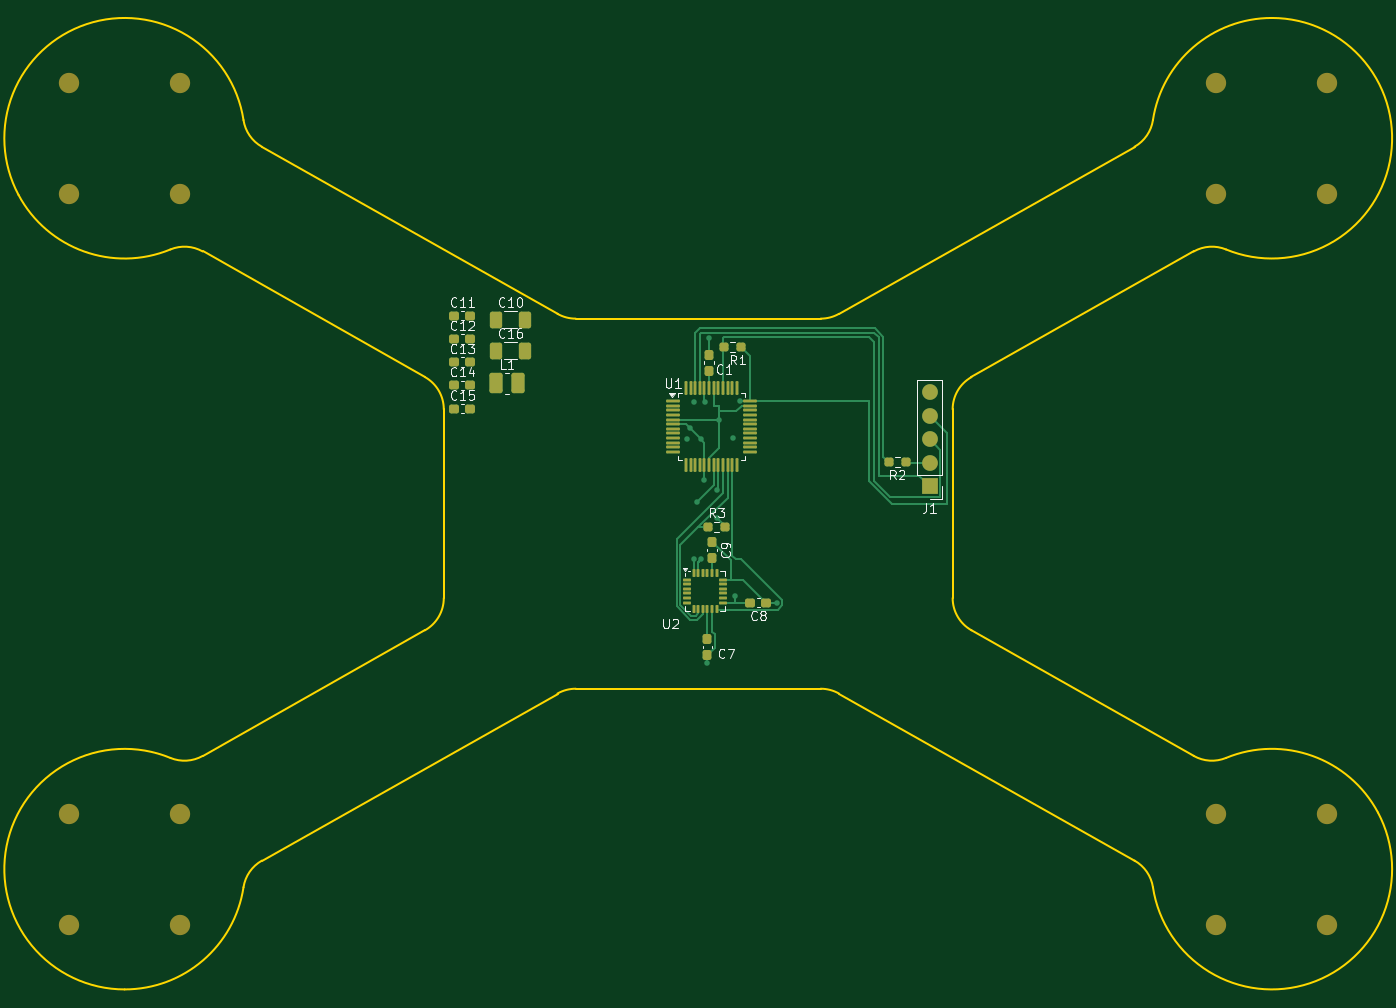
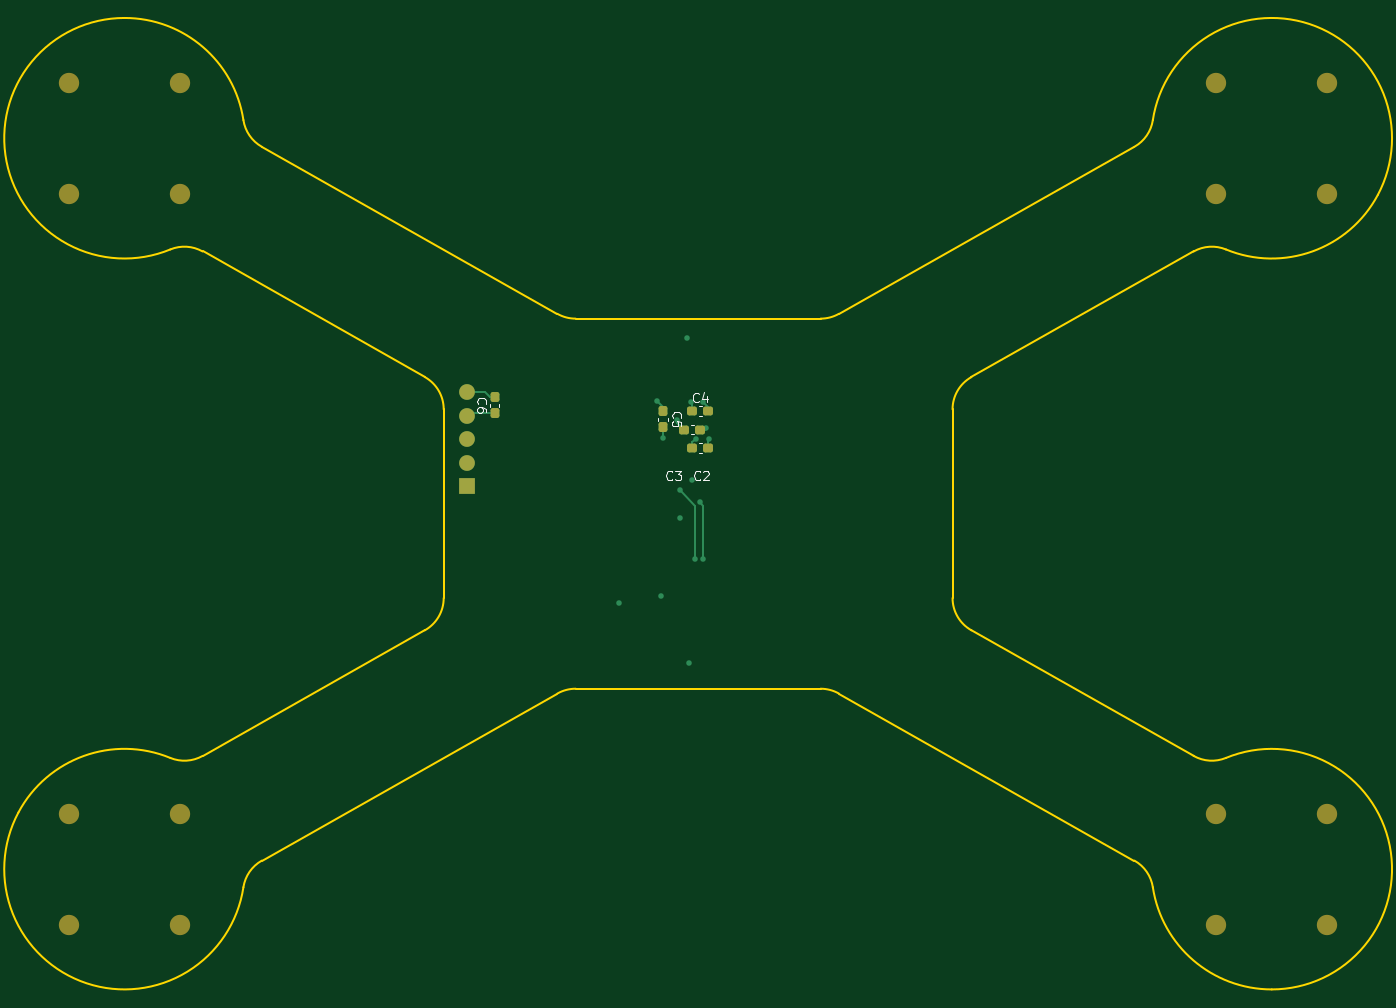
Circuit board: 10 layer files. Board 146.9 x 105.0 mm.
- bottom_copper: neodrone-v1-B_Cu.gbr (4773 bytes)
- bottom_mask: neodrone-v1-B_Mask.gbr (2887 bytes)
- paste: neodrone-v1-B_Paste.gbr (1779 bytes)
- bottom_silk: neodrone-v1-B_Silkscreen.gbr (7914 bytes)
- outline: neodrone-v1-Edge_Cuts.gbr (3043 bytes)
- top_copper: neodrone-v1-F_Cu.gbr (17145 bytes)
- top_mask: neodrone-v1-F_Mask.gbr (6235 bytes)
- paste: neodrone-v1-F_Paste.gbr (5127 bytes)
- top_silk: neodrone-v1-F_Silkscreen.gbr (26935 bytes)
- inner_copper: neodrone-v1-GND.gbr (79355 bytes)

=== bottom_copper: neodrone-v1-B_Cu.gbr ===
%TF.GenerationSoftware,KiCad,Pcbnew,9.0.6*%
%TF.CreationDate,2025-12-28T22:24:58-08:00*%
%TF.ProjectId,neodrone-v1,6e656f64-726f-46e6-952d-76312e6b6963,rev?*%
%TF.SameCoordinates,Original*%
%TF.FileFunction,Copper,L4,Bot*%
%TF.FilePolarity,Positive*%
%FSLAX46Y46*%
G04 Gerber Fmt 4.6, Leading zero omitted, Abs format (unit mm)*
G04 Created by KiCad (PCBNEW 9.0.6) date 2025-12-28 22:24:58*
%MOMM*%
%LPD*%
G01*
G04 APERTURE LIST*
G04 Aperture macros list*
%AMRoundRect*
0 Rectangle with rounded corners*
0 $1 Rounding radius*
0 $2 $3 $4 $5 $6 $7 $8 $9 X,Y pos of 4 corners*
0 Add a 4 corners polygon primitive as box body*
4,1,4,$2,$3,$4,$5,$6,$7,$8,$9,$2,$3,0*
0 Add four circle primitives for the rounded corners*
1,1,$1+$1,$2,$3*
1,1,$1+$1,$4,$5*
1,1,$1+$1,$6,$7*
1,1,$1+$1,$8,$9*
0 Add four rect primitives between the rounded corners*
20,1,$1+$1,$2,$3,$4,$5,0*
20,1,$1+$1,$4,$5,$6,$7,0*
20,1,$1+$1,$6,$7,$8,$9,0*
20,1,$1+$1,$8,$9,$2,$3,0*%
G04 Aperture macros list end*
%TA.AperFunction,SMDPad,CuDef*%
%ADD10RoundRect,0.237500X-0.237500X0.300000X-0.237500X-0.300000X0.237500X-0.300000X0.237500X0.300000X0*%
%TD*%
%TA.AperFunction,SMDPad,CuDef*%
%ADD11RoundRect,0.237500X0.300000X0.237500X-0.300000X0.237500X-0.300000X-0.237500X0.300000X-0.237500X0*%
%TD*%
%TA.AperFunction,SMDPad,CuDef*%
%ADD12RoundRect,0.237500X-0.300000X-0.237500X0.300000X-0.237500X0.300000X0.237500X-0.300000X0.237500X0*%
%TD*%
%TA.AperFunction,ComponentPad*%
%ADD13C,1.700000*%
%TD*%
%TA.AperFunction,ComponentPad*%
%ADD14R,1.700000X1.700000*%
%TD*%
%TA.AperFunction,SMDPad,CuDef*%
%ADD15RoundRect,0.237500X0.237500X-0.300000X0.237500X0.300000X-0.237500X0.300000X-0.237500X-0.300000X0*%
%TD*%
%TA.AperFunction,ViaPad*%
%ADD16C,0.600000*%
%TD*%
%TA.AperFunction,Conductor*%
%ADD17C,0.200000*%
%TD*%
G04 APERTURE END LIST*
D10*
%TO.P,C5,1*%
%TO.N,+3V3*%
X154275000Y-90000000D03*
%TO.P,C5,2*%
%TO.N,GND*%
X154275000Y-91725000D03*
%TD*%
D11*
%TO.P,C2,2*%
%TO.N,GND*%
X149412500Y-94000000D03*
%TO.P,C2,1*%
%TO.N,+3V3*%
X151137500Y-94000000D03*
%TD*%
D12*
%TO.P,C3,2*%
%TO.N,GND*%
X152000000Y-92000000D03*
%TO.P,C3,1*%
%TO.N,+3V3*%
X150275000Y-92000000D03*
%TD*%
D11*
%TO.P,C4,1*%
%TO.N,+3V3*%
X151137500Y-90000000D03*
%TO.P,C4,2*%
%TO.N,GND*%
X149412500Y-90000000D03*
%TD*%
D13*
%TO.P,J1,5,GND*%
%TO.N,GND*%
X175500000Y-87960000D03*
%TO.P,J1,4,3V3*%
%TO.N,+3V3*%
X175500000Y-90500000D03*
%TO.P,J1,3,RESET*%
%TO.N,Net-(J1-RESET)*%
X175500000Y-93040000D03*
%TO.P,J1,2,SWCLK*%
%TO.N,Net-(J1-SWCLK)*%
X175500000Y-95580000D03*
D14*
%TO.P,J1,1,SWDIO*%
%TO.N,Net-(J1-SWDIO)*%
X175500000Y-98120000D03*
%TD*%
D15*
%TO.P,C6,1*%
%TO.N,+3V3*%
X172500000Y-90225000D03*
%TO.P,C6,2*%
%TO.N,GND*%
X172500000Y-88500000D03*
%TD*%
D16*
%TO.N,IMU_SCK*%
X152500000Y-98500000D03*
%TO.N,IMU_MOSI*%
X150349998Y-99849998D03*
%TO.N,IMU_SCK*%
X150800003Y-106000000D03*
%TO.N,IMU_MOSI*%
X150000000Y-106000000D03*
%TO.N,+3V3*%
X152500000Y-101500000D03*
X151152290Y-97482060D03*
X154500000Y-110000000D03*
%TO.N,GND*%
X154275000Y-92862500D03*
X150000000Y-89000000D03*
X159000000Y-110703125D03*
X151500000Y-117214047D03*
%TO.N,+3V3*%
X150775000Y-93000000D03*
%TO.N,GND*%
X152775000Y-91000000D03*
%TO.N,+3V3*%
X151275000Y-89000000D03*
X149637500Y-91862500D03*
%TO.N,GND*%
X149275000Y-93000000D03*
X151671083Y-82116356D03*
%TO.N,+3V3*%
X154977812Y-88860278D03*
%TO.N,GND*%
X175500000Y-87960000D03*
%TD*%
D17*
%TO.N,IMU_MOSI*%
X150000000Y-100199997D02*
X150000000Y-106000000D01*
X150349998Y-99849998D02*
X150000000Y-100199997D01*
%TO.N,+3V3*%
X149775000Y-92000000D02*
X150275000Y-92000000D01*
X149637500Y-91862500D02*
X149775000Y-92000000D01*
%TO.N,IMU_SCK*%
X150800003Y-106000000D02*
X150800003Y-100249937D01*
X150800003Y-100249937D02*
X152500000Y-98549940D01*
X152500000Y-98549940D02*
X152500000Y-98500000D01*
%TO.N,+3V3*%
X154275000Y-90000000D02*
X154275000Y-89563090D01*
X154275000Y-89563090D02*
X154977812Y-88860278D01*
%TO.N,GND*%
X149412500Y-90000000D02*
X149412500Y-89587500D01*
X149412500Y-89587500D02*
X150000000Y-89000000D01*
%TO.N,+3V3*%
X154977812Y-88860278D02*
X154914722Y-88860278D01*
X172500000Y-90225000D02*
X175225000Y-90225000D01*
X175225000Y-90225000D02*
X175500000Y-90500000D01*
%TO.N,GND*%
X172500000Y-88500000D02*
X173000000Y-88500000D01*
X173000000Y-88500000D02*
X173540000Y-87960000D01*
X173540000Y-87960000D02*
X175500000Y-87960000D01*
X149412500Y-94000000D02*
X149412500Y-93137500D01*
X149412500Y-93137500D02*
X149275000Y-93000000D01*
X154275000Y-92862500D02*
X154275000Y-91725000D01*
X152775000Y-91225000D02*
X152000000Y-92000000D01*
X152775000Y-91000000D02*
X152775000Y-91225000D01*
%TO.N,+3V3*%
X151137500Y-89137500D02*
X151275000Y-89000000D01*
X151137500Y-90000000D02*
X151137500Y-89137500D01*
X151137500Y-94000000D02*
X151137500Y-93362500D01*
X151137500Y-93362500D02*
X150775000Y-93000000D01*
%TD*%
M02*

=== bottom_mask: neodrone-v1-B_Mask.gbr (2887 bytes, source withheld) ===
=== paste: neodrone-v1-B_Paste.gbr (1779 bytes, source withheld) ===
=== bottom_silk: neodrone-v1-B_Silkscreen.gbr (7914 bytes, source omitted) ===
=== outline: neodrone-v1-Edge_Cuts.gbr ===
%TF.GenerationSoftware,KiCad,Pcbnew,9.0.6*%
%TF.CreationDate,2025-12-28T22:24:58-08:00*%
%TF.ProjectId,neodrone-v1,6e656f64-726f-46e6-952d-76312e6b6963,rev?*%
%TF.SameCoordinates,Original*%
%TF.FileFunction,Profile,NP*%
%FSLAX46Y46*%
G04 Gerber Fmt 4.6, Leading zero omitted, Abs format (unit mm)*
G04 Created by KiCad (PCBNEW 9.0.6) date 2025-12-28 22:24:58*
%MOMM*%
%LPD*%
G01*
G04 APERTURE LIST*
%TA.AperFunction,Profile*%
%ADD10C,0.200000*%
%TD*%
G04 APERTURE END LIST*
D10*
X163737902Y-120000000D02*
G75*
G02*
X165706128Y-120517748I0J-3999991D01*
G01*
X137262014Y-120000000D02*
X163737902Y-120000000D01*
X103337530Y-138579981D02*
X135293788Y-120517748D01*
X101351453Y-141459353D02*
G75*
G02*
X88499958Y-152499999I-12851494J1959352D01*
G01*
X96940787Y-127262662D02*
G75*
G02*
X93449593Y-127479138I-1968230J3482248D01*
G01*
X96940792Y-72737340D02*
X120968193Y-86318046D01*
X93449593Y-72520862D02*
G75*
G02*
X96940792Y-72737339I1522965J-3698738D01*
G01*
X163737901Y-80000000D02*
X137262098Y-80000000D01*
X165706173Y-79482227D02*
G75*
G02*
X163737901Y-79999972I-1968215J3482227D01*
G01*
X199648463Y-58540647D02*
G75*
G02*
X212499958Y-47500000I12851495J-1959353D01*
G01*
X180031728Y-113681957D02*
G75*
G02*
X177999958Y-110199708I1968227J3482249D01*
G01*
X204059129Y-127262663D02*
X180031728Y-113681957D01*
X207550323Y-127479138D02*
G75*
G02*
X204059129Y-127262663I-1522965J3698729D01*
G01*
X207550323Y-127479138D02*
G75*
G02*
X223970546Y-133382353I4949634J-12020863D01*
G01*
X165706128Y-120517748D02*
X197662387Y-138579981D01*
X120968189Y-113681957D02*
X96940787Y-127262663D01*
X77029370Y-66617647D02*
G75*
G02*
X101351453Y-58540647I11470588J6117647D01*
G01*
X93449593Y-72520862D02*
G75*
G02*
X77029369Y-66617647I-4949635J12020862D01*
G01*
X212499958Y-47500000D02*
G75*
G02*
X207550323Y-72520862I0J-13000000D01*
G01*
X135293788Y-120517748D02*
G75*
G02*
X137262014Y-120000000I1968226J-3482243D01*
G01*
X103337576Y-61420045D02*
G75*
G02*
X101351453Y-58540647I1968282J3482345D01*
G01*
X122999958Y-89800290D02*
X122999958Y-110199708D01*
X137262098Y-80000000D02*
G75*
G02*
X135293716Y-79482211I0J4000310D01*
G01*
X197662385Y-61420020D02*
X165706173Y-79482227D01*
X204059124Y-72737340D02*
G75*
G02*
X207550323Y-72520863I1968234J-3482260D01*
G01*
X122999958Y-110199708D02*
G75*
G02*
X120968189Y-113681957I-3999999J0D01*
G01*
X180031729Y-86318042D02*
X204059124Y-72737340D01*
X88499958Y-152500000D02*
G75*
G02*
X93449593Y-127479138I1J13000000D01*
G01*
X177999958Y-89800300D02*
G75*
G02*
X180031732Y-86318047I4000000J0D01*
G01*
X120968193Y-86318046D02*
G75*
G02*
X122999960Y-89800290I-1968225J-3482244D01*
G01*
X135293716Y-79482212D02*
X103337576Y-61420045D01*
X199648463Y-58540647D02*
G75*
G02*
X197662396Y-61420039I-3954305J602847D01*
G01*
X177999958Y-110199708D02*
X177999958Y-89800300D01*
X101351453Y-141459353D02*
G75*
G02*
X103337530Y-138579981I3954304J-602878D01*
G01*
X223970546Y-133382353D02*
G75*
G02*
X199648463Y-141459353I-11470588J-6117647D01*
G01*
X197662387Y-138579981D02*
G75*
G02*
X199648463Y-141459353I-1968230J-3482251D01*
G01*
M02*

=== top_copper: neodrone-v1-F_Cu.gbr (17145 bytes, source omitted) ===
=== top_mask: neodrone-v1-F_Mask.gbr (6235 bytes, source omitted) ===
=== paste: neodrone-v1-F_Paste.gbr ===
%TF.GenerationSoftware,KiCad,Pcbnew,9.0.6*%
%TF.CreationDate,2025-12-28T22:24:58-08:00*%
%TF.ProjectId,neodrone-v1,6e656f64-726f-46e6-952d-76312e6b6963,rev?*%
%TF.SameCoordinates,Original*%
%TF.FileFunction,Paste,Top*%
%TF.FilePolarity,Positive*%
%FSLAX46Y46*%
G04 Gerber Fmt 4.6, Leading zero omitted, Abs format (unit mm)*
G04 Created by KiCad (PCBNEW 9.0.6) date 2025-12-28 22:24:58*
%MOMM*%
%LPD*%
G01*
G04 APERTURE LIST*
G04 Aperture macros list*
%AMRoundRect*
0 Rectangle with rounded corners*
0 $1 Rounding radius*
0 $2 $3 $4 $5 $6 $7 $8 $9 X,Y pos of 4 corners*
0 Add a 4 corners polygon primitive as box body*
4,1,4,$2,$3,$4,$5,$6,$7,$8,$9,$2,$3,0*
0 Add four circle primitives for the rounded corners*
1,1,$1+$1,$2,$3*
1,1,$1+$1,$4,$5*
1,1,$1+$1,$6,$7*
1,1,$1+$1,$8,$9*
0 Add four rect primitives between the rounded corners*
20,1,$1+$1,$2,$3,$4,$5,0*
20,1,$1+$1,$4,$5,$6,$7,0*
20,1,$1+$1,$6,$7,$8,$9,0*
20,1,$1+$1,$8,$9,$2,$3,0*%
G04 Aperture macros list end*
%ADD10RoundRect,0.237500X0.250000X0.237500X-0.250000X0.237500X-0.250000X-0.237500X0.250000X-0.237500X0*%
%ADD11RoundRect,0.075000X-0.662500X-0.075000X0.662500X-0.075000X0.662500X0.075000X-0.662500X0.075000X0*%
%ADD12RoundRect,0.075000X-0.075000X-0.662500X0.075000X-0.662500X0.075000X0.662500X-0.075000X0.662500X0*%
%ADD13RoundRect,0.237500X-0.237500X0.300000X-0.237500X-0.300000X0.237500X-0.300000X0.237500X0.300000X0*%
%ADD14RoundRect,0.250001X-0.462499X-0.849999X0.462499X-0.849999X0.462499X0.849999X-0.462499X0.849999X0*%
%ADD15RoundRect,0.250000X-0.412500X-0.650000X0.412500X-0.650000X0.412500X0.650000X-0.412500X0.650000X0*%
%ADD16RoundRect,0.237500X-0.300000X-0.237500X0.300000X-0.237500X0.300000X0.237500X-0.300000X0.237500X0*%
%ADD17RoundRect,0.075000X-0.350000X-0.075000X0.350000X-0.075000X0.350000X0.075000X-0.350000X0.075000X0*%
%ADD18RoundRect,0.075000X0.075000X-0.350000X0.075000X0.350000X-0.075000X0.350000X-0.075000X-0.350000X0*%
%ADD19RoundRect,0.237500X0.237500X-0.300000X0.237500X0.300000X-0.237500X0.300000X-0.237500X-0.300000X0*%
%ADD20RoundRect,0.237500X0.300000X0.237500X-0.300000X0.237500X-0.300000X-0.237500X0.300000X-0.237500X0*%
G04 APERTURE END LIST*
D10*
%TO.C,R1*%
X153266231Y-83077674D03*
X155091231Y-83077674D03*
%TD*%
D11*
%TO.C,U1*%
X147752500Y-88912500D03*
X147752500Y-89412500D03*
X147752500Y-89912500D03*
X147752500Y-90412500D03*
X147752500Y-90912500D03*
X147752500Y-91412500D03*
X147752500Y-91912500D03*
X147752500Y-92412500D03*
X147752500Y-92912500D03*
X147752500Y-93412500D03*
X147752500Y-93912500D03*
X147752500Y-94412500D03*
D12*
X149165000Y-95825000D03*
X149665000Y-95825000D03*
X150165000Y-95825000D03*
X150665000Y-95825000D03*
X151165000Y-95825000D03*
X151665000Y-95825000D03*
X152165000Y-95825000D03*
X152665000Y-95825000D03*
X153165000Y-95825000D03*
X153665000Y-95825000D03*
X154165000Y-95825000D03*
X154665000Y-95825000D03*
D11*
X156077500Y-94412500D03*
X156077500Y-93912500D03*
X156077500Y-93412500D03*
X156077500Y-92912500D03*
X156077500Y-92412500D03*
X156077500Y-91912500D03*
X156077500Y-91412500D03*
X156077500Y-90912500D03*
X156077500Y-90412500D03*
X156077500Y-89912500D03*
X156077500Y-89412500D03*
X156077500Y-88912500D03*
D12*
X154665000Y-87500000D03*
X154165000Y-87500000D03*
X153665000Y-87500000D03*
X153165000Y-87500000D03*
X152665000Y-87500000D03*
X152165000Y-87500000D03*
X151665000Y-87500000D03*
X151165000Y-87500000D03*
X150665000Y-87500000D03*
X150165000Y-87500000D03*
X149665000Y-87500000D03*
X149165000Y-87500000D03*
%TD*%
D13*
%TO.C,C1*%
X151671083Y-85638963D03*
X151671083Y-83913963D03*
%TD*%
D14*
%TO.C,L1*%
X128675000Y-87000000D03*
X131000000Y-87000000D03*
%TD*%
D15*
%TO.C,C16*%
X128625000Y-83450000D03*
X131750000Y-83450000D03*
%TD*%
D16*
%TO.C,C15*%
X124145000Y-89720000D03*
X125870000Y-89720000D03*
%TD*%
%TO.C,C14*%
X124145000Y-87210000D03*
X125870000Y-87210000D03*
%TD*%
%TO.C,C13*%
X124145000Y-84700000D03*
X125870000Y-84700000D03*
%TD*%
%TO.C,C12*%
X124145000Y-82190000D03*
X125870000Y-82190000D03*
%TD*%
%TO.C,C11*%
X124145000Y-79680000D03*
X125870000Y-79680000D03*
%TD*%
D15*
%TO.C,C10*%
X128625000Y-80100000D03*
X131750000Y-80100000D03*
%TD*%
D10*
%TO.C,R2*%
X171087500Y-95500000D03*
X172912500Y-95500000D03*
%TD*%
D17*
%TO.C,U2*%
X149300000Y-108200000D03*
X149300000Y-108700000D03*
X149300000Y-109200000D03*
X149300000Y-109700000D03*
X149300000Y-110200000D03*
X149300000Y-110700000D03*
D18*
X150000000Y-111400000D03*
X150500000Y-111400000D03*
X151000000Y-111400000D03*
X151500000Y-111400000D03*
X152000000Y-111400000D03*
X152500000Y-111400000D03*
D17*
X153200000Y-110700000D03*
X153200000Y-110200000D03*
X153200000Y-109700000D03*
X153200000Y-109200000D03*
X153200000Y-108700000D03*
X153200000Y-108200000D03*
D18*
X152500000Y-107500000D03*
X152000000Y-107500000D03*
X151500000Y-107500000D03*
X151000000Y-107500000D03*
X150500000Y-107500000D03*
X150000000Y-107500000D03*
%TD*%
D10*
%TO.C,R3*%
X153412500Y-102500000D03*
X151587500Y-102500000D03*
%TD*%
D19*
%TO.C,C9*%
X152000000Y-105862500D03*
X152000000Y-104137500D03*
%TD*%
D20*
%TO.C,C8*%
X157862500Y-110703125D03*
X156137500Y-110703125D03*
%TD*%
D13*
%TO.C,C7*%
X151500000Y-114637500D03*
X151500000Y-116362500D03*
%TD*%
M02*

=== top_silk: neodrone-v1-F_Silkscreen.gbr (26935 bytes, source omitted) ===
=== inner_copper: neodrone-v1-GND.gbr (79355 bytes, source omitted) ===
